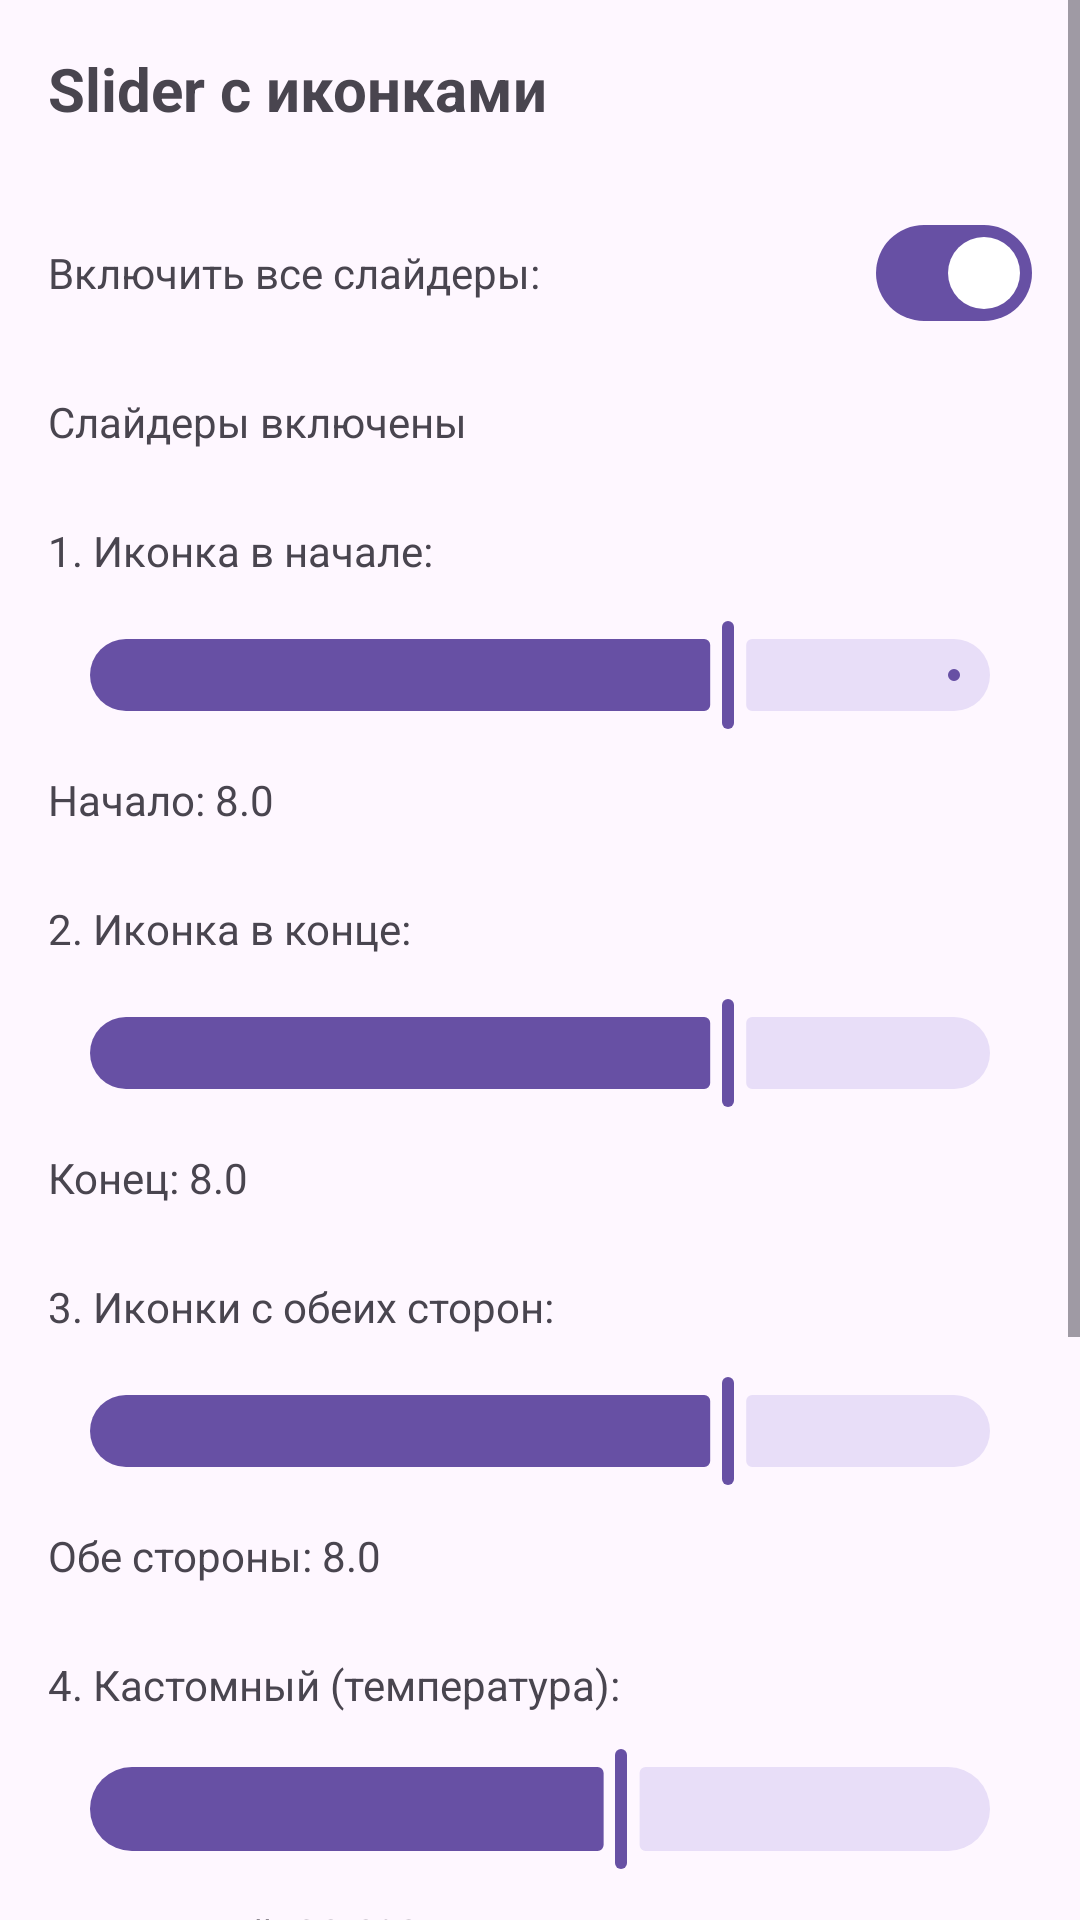

Here is an Android app screen rendered from its layout file. Give the layout XML and the strings, colors and styles it references.
<!-- AndroidManifest.xml: application theme Theme.MaterialViewsDemo -->
<!-- res/layout/fragment_slider_icon.xml -->
<?xml version="1.0" encoding="utf-8"?>
<ScrollView xmlns:android="http://schemas.android.com/apk/res/android"
    xmlns:app="http://schemas.android.com/apk/res-auto"
    android:layout_width="match_parent"
    android:layout_height="match_parent"
    android:fillViewport="true">

    <LinearLayout
        android:layout_width="match_parent"
        android:layout_height="wrap_content"
        android:orientation="vertical"
        android:padding="16dp">

        
        <TextView
            android:layout_width="wrap_content"
            android:layout_height="wrap_content"
            android:layout_marginBottom="24dp"
            android:text="Slider с иконками"
            android:textSize="20sp"
            android:textStyle="bold" />

        
        <LinearLayout

            android:layout_width="match_parent"
            android:layout_height="wrap_content"
            android:orientation="horizontal"
            android:gravity="center_vertical"
            android:layout_marginBottom="16dp">

            <TextView
                android:layout_width="0dp"
                android:layout_height="wrap_content"
                android:layout_weight="1"
                android:text="Включить все слайдеры:" />

            <com.google.android.material.materialswitch.MaterialSwitch
                android:id="@+id/switchEnable"
                android:layout_width="wrap_content"
                android:layout_height="wrap_content"
                android:checked="true" />

        </LinearLayout>

        <TextView
            android:id="@+id/tvStatus"
            android:layout_width="wrap_content"
            android:layout_height="wrap_content"
            android:layout_marginBottom="24dp"
            android:text="Слайдеры включены" />

        
        <TextView
            android:layout_width="wrap_content"
            android:layout_height="wrap_content"
            android:layout_marginBottom="8dp"
            android:text="1. Иконка в начале:" />

        <com.google.android.material.slider.Slider
            android:id="@+id/sliderIconStart"
            android:layout_width="match_parent"
            android:layout_height="wrap_content"
            android:layout_marginBottom="8dp"
            android:value="8.0"
            android:valueFrom="0.0"
            android:valueTo="11.0"
            app:thumbHeight="36dp"
            app:trackHeight="24dp"
            app:trackIconActiveColor="@color/teal_700"
            app:trackIconActiveStart="@drawable/ic_fire_outline"
            app:trackIconInactiveColor="@color/gray_400"
            app:trackIconInactiveStart="@drawable/ic_snowflake_outline"
            app:trackIconSize="18dp" />

        <TextView
            android:id="@+id/tvValue1"
            android:layout_width="wrap_content"
            android:layout_height="wrap_content"
            android:layout_marginBottom="24dp"
            android:text="Начало: 8.0" />

        
        <TextView
            android:layout_width="wrap_content"
            android:layout_height="wrap_content"
            android:layout_marginBottom="8dp"
            android:text="2. Иконка в конце:" />

        <com.google.android.material.slider.Slider
            android:id="@+id/sliderIconEnd"
            android:layout_width="match_parent"
            android:layout_height="wrap_content"
            android:layout_marginBottom="8dp"
            android:value="8.0"
            android:valueFrom="0.0"
            android:valueTo="11.0"
            app:thumbHeight="36dp"
            app:trackHeight="24dp"
            app:trackIconActiveColor="@color/blue_500"

        app:trackIconInactiveColor="@color/gray_400"
        app:trackIconInactiveEnd="@drawable/ic_fire"
        app:trackIconSize="18dp"
        app:trackStopIndicatorSize="0dp" />

        <TextView
            android:id="@+id/tvValue2"
            android:layout_width="wrap_content"
            android:layout_height="wrap_content"
            android:layout_marginBottom="24dp"
            android:text="Конец: 8.0" />

        
        <TextView
            android:layout_width="wrap_content"
            android:layout_height="wrap_content"
            android:layout_marginBottom="8dp"
            android:text="3. Иконки с обеих сторон:" />

        <com.google.android.material.slider.Slider
            android:id="@+id/sliderIconStartEnd"
            android:layout_width="match_parent"
            android:layout_height="wrap_content"
            android:layout_marginBottom="8dp"
            android:value="8.0"
            android:valueFrom="0.0"
            android:valueTo="11.0"
            app:thumbHeight="36dp"
            app:trackHeight="24dp"
            app:trackIconActiveColor="@color/green_500"
            app:trackIconActiveStart="@drawable/ic_launcher_background"
        app:trackIconActiveEnd="@drawable/ic_fire"
        app:trackIconInactiveColor="@color/gray_400"
        app:trackIconInactiveStart="@drawable/ic_snowflake_outline"

        app:trackIconSize="18dp"
        app:trackStopIndicatorSize="0dp" />

        <TextView
            android:id="@+id/tvValue3"
            android:layout_width="wrap_content"
            android:layout_height="wrap_content"
            android:layout_marginBottom="24dp"
            android:text="Обе стороны: 8.0" />

        
        <TextView
            android:layout_width="wrap_content"
            android:layout_height="wrap_content"
            android:layout_marginBottom="8dp"
            android:text="4. Кастомный (температура):" />

        <com.google.android.material.slider.Slider
            android:id="@+id/sliderIconCustom"
            android:layout_width="match_parent"
            android:layout_height="wrap_content"
            android:layout_marginBottom="8dp"
            android:value="20.0"
            android:valueFrom="-10.0"
            android:valueTo="40.0"
            app:thumbHeight="40dp"
            app:trackCornerSize="8dp"
            app:trackHeight="28dp"
            app:trackIconActiveColor="@android:color/holo_red_dark"
            app:trackIconActiveEnd="@drawable/ic_fire"

            app:trackIconInactiveColor="@android:color/darker_gray"
            app:trackIconInactiveEnd="@drawable/ic_fire_outline"
            app:trackIconInactiveStart="@drawable/ic_snowflake_outline"
            app:trackIconSize="20dp"
            app:trackStopIndicatorSize="0dp" />

        <TextView
            android:id="@+id/tvValue4"
            android:layout_width="wrap_content"
            android:layout_height="wrap_content"
            android:layout_marginBottom="32dp"
            android:text="Кастомный: 20.0°C" />

        
        <View
            android:layout_width="match_parent"
            android:layout_height="1dp"
            android:layout_marginBottom="16dp"
            android:background="?android:attr/listDivider" />

        
        <TextView
            android:layout_width="wrap_content"
            android:layout_height="wrap_content"
            android:layout_marginBottom="8dp"
            android:text="Атрибуты кастомизации:"
            android:textStyle="bold" />

        <TextView
            android:layout_width="wrap_content"
            android:layout_height="wrap_content"
            android:layout_marginBottom="4dp"
            android:text="• trackIconActiveStart - активная иконка слева" />

        <TextView
            android:layout_width="wrap_content"
            android:layout_height="wrap_content"
            android:layout_marginBottom="4dp"
            android:text="• trackIconActiveEnd - активная иконка справа" />

        <TextView
            android:layout_width="wrap_content"
            android:layout_height="wrap_content"
            android:layout_marginBottom="4dp"
            android:text="• trackIconInactiveStart - неактивная иконка слева" />

        <TextView
            android:layout_width="wrap_content"
            android:layout_height="wrap_content"
            android:layout_marginBottom="4dp"
            android:text="• trackIconInactiveEnd - неактивная иконка справа" />

        <TextView
            android:layout_width="wrap_content"
            android:layout_height="wrap_content"
            android:layout_marginBottom="4dp"
            android:text="• trackIconSize - размер иконок" />

        <TextView
            android:layout_width="wrap_content"
            android:layout_height="wrap_content"
            android:layout_marginBottom="4dp"
            android:text="• trackIconActiveColor - цвет активных иконок" />

        <TextView
            android:layout_width="wrap_content"
            android:layout_height="wrap_content"
            android:layout_marginBottom="16dp"
            android:text="• trackIconInactiveColor - цвет неактивных иконок" />


    </LinearLayout>

</ScrollView>
<!-- resources referenced by this layout -->
<resources>
  <color name="blue_500">#FF9575CD</color>
  <color name="gray_400">#FF448AFF</color>
  <color name="green_500">#FFFF6D00</color>
  <color name="teal_700">#FFD32F2F</color>
  <!-- drawable ic_fire_outline (drawable) -->
  <vector xmlns:android="http://schemas.android.com/apk/res/android" android:autoMirrored="true" android:height="24dp" android:tint="#B04D4D" android:viewportHeight="24" android:viewportWidth="24" android:width="24dp">
        
      <path android:fillColor="@android:color/white" android:pathData="M19,7v4H5.83l3.58,-3.59L8,6l-6,6 6,6 1.41,-1.41L5.83,13H21V7z"/>
      
  </vector>
  <style name="Theme.MaterialViewsDemo" parent="Base.Theme.MaterialViewsDemo" />
  <style name="Base.Theme.MaterialViewsDemo" parent="Theme.Material3.DayNight.NoActionBar">
          
          
      </style>
</resources>
